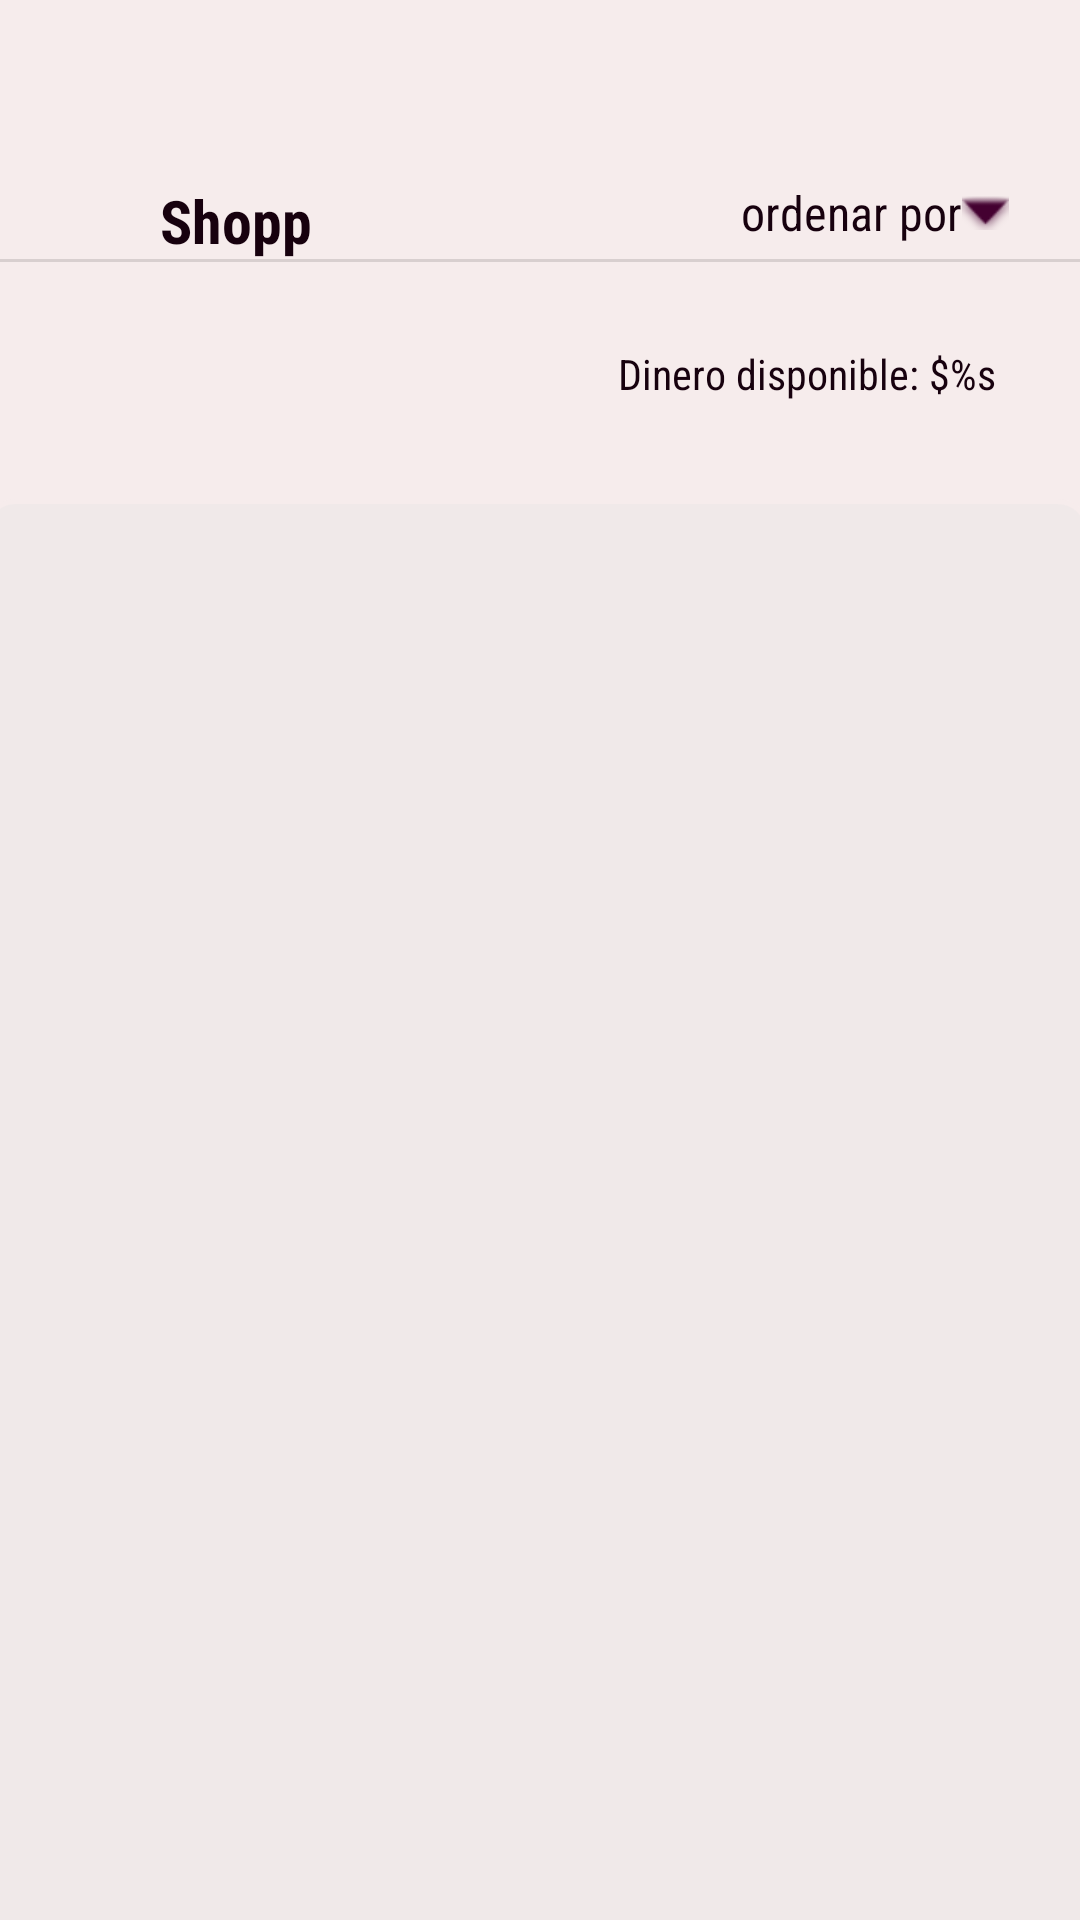

This screen was rendered from an Android layout file. Write that file and the resources it references.
<!-- AndroidManifest.xml: application theme Theme.ResicApp -->
<!-- res/layout/fragment_shopping.xml -->
<androidx.constraintlayout.widget.ConstraintLayout xmlns:android="http://schemas.android.com/apk/res/android"
    xmlns:app="http://schemas.android.com/apk/res-auto"
    xmlns:tools="http://schemas.android.com/tools"
    android:layout_width="match_parent"
    android:layout_height="match_parent"
    tools:context="home.shopping.ShoppingFragment">

    <TextView
        android:id="@+id/tv_pop_up"
        android:layout_width="wrap_content"
        android:layout_height="wrap_content"
        android:layout_marginTop="60dp"
        android:fontFamily="sans-serif-condensed"
        android:text="@string/orderBy"
        android:textSize="16sp"
        app:drawableEndCompat="@android:drawable/arrow_down_float"
        app:drawableTint="#440131"
        app:layout_constraintEnd_toEndOf="parent"
        app:layout_constraintHorizontal_bias="0.913"
        app:layout_constraintStart_toStartOf="parent"
        app:layout_constraintTop_toTopOf="parent"
        tools:ignore="TextSizeCheck"
        tools:text="ordenar por" />

    <androidx.recyclerview.widget.RecyclerView
        android:id="@+id/rv_products"
        android:layout_width="369dp"
        android:layout_height="527dp"
        android:layout_marginTop="80dp"
        android:background="@drawable/border"
        app:layout_constraintEnd_toEndOf="parent"
        app:layout_constraintHorizontal_bias="0.68"
        app:layout_constraintStart_toStartOf="parent"
        app:layout_constraintTop_toTopOf="@+id/divider3"
        tools:listitem="@layout/products_view" />

    <View
        android:id="@+id/divider3"
        android:layout_width="wrap_content"
        android:layout_height="1dp"
        android:background="?android:attr/listDivider"
        app:layout_constraintBottom_toBottomOf="parent"
        app:layout_constraintEnd_toEndOf="parent"
        app:layout_constraintHorizontal_bias="1.0"
        app:layout_constraintStart_toStartOf="parent"
        app:layout_constraintTop_toTopOf="parent"
        app:layout_constraintVertical_bias="0.135" />

    <TextView
        android:id="@+id/textView"
        android:layout_width="wrap_content"
        android:layout_height="wrap_content"
        android:layout_marginTop="60dp"
        android:fontFamily="sans-serif-condensed"
        android:text="@string/shopp"
        android:textSize="20sp"
        android:textStyle="bold"
        app:layout_constraintEnd_toEndOf="parent"
        app:layout_constraintHorizontal_bias="0.172"
        app:layout_constraintStart_toStartOf="parent"
        app:layout_constraintTop_toTopOf="parent" />

    <TextView
        android:id="@+id/tv_s_cash"
        android:layout_width="wrap_content"
        android:layout_height="wrap_content"
        android:layout_marginEnd="28dp"
        android:fontFamily="sans-serif-condensed"
        android:text="@string/user_cash"
        app:layout_constraintBottom_toBottomOf="parent"
        app:layout_constraintEnd_toEndOf="parent"
        app:layout_constraintTop_toTopOf="parent"
        app:layout_constraintVertical_bias="0.185" />

    <TextView
        android:id="@+id/tv_s_user"
        android:layout_width="wrap_content"
        android:layout_height="wrap_content"
        android:layout_marginStart="40dp"
        android:textSize="16sp"
        app:drawableTint="@color/colorOnPrimary"
        app:drawableTopCompat="@drawable/baseline_account_circle_24"
        app:layout_constraintBottom_toBottomOf="parent"
        app:layout_constraintStart_toStartOf="parent"
        app:layout_constraintTop_toTopOf="parent"
        app:layout_constraintVertical_bias="0.175"
        tools:text="usuario" />

</androidx.constraintlayout.widget.ConstraintLayout>
<!-- res/layout/products_view.xml (included above) -->
<?xml version="1.0" encoding="utf-8"?>
<androidx.constraintlayout.widget.ConstraintLayout xmlns:android="http://schemas.android.com/apk/res/android"
    xmlns:app="http://schemas.android.com/apk/res-auto"
    xmlns:tools="http://schemas.android.com/tools"
    android:layout_width="match_parent"
    android:layout_height="wrap_content"
    android:layout_marginStart="15dp"
    android:layout_marginTop="14dp"
    android:layout_marginEnd="15dp"
    android:background="@drawable/rounded_rectangle">

    <androidx.constraintlayout.widget.Guideline
        android:id="@+id/guideline"
        android:layout_width="wrap_content"
        android:layout_height="wrap_content"
        android:orientation="horizontal"
        app:layout_constraintGuide_begin="6dp" />

    <androidx.constraintlayout.widget.Guideline
        android:id="@+id/guideline2"
        android:layout_width="wrap_content"
        android:layout_height="wrap_content"
        android:orientation="horizontal"
        app:layout_constraintGuide_begin="87dp" />

    <ImageView
        android:id="@+id/item_p_logo"
        android:layout_width="87dp"
        android:layout_height="75dp"
        android:layout_marginStart="4dp"
        android:contentDescription="@string/item_logo_del_product"
        app:layout_constraintBottom_toTopOf="@+id/guideline2"
        app:layout_constraintStart_toStartOf="parent"
        app:layout_constraintTop_toTopOf="@+id/guideline"
        app:layout_constraintVertical_bias="0.0"
        tools:srcCompat="@drawable/dark_side_of_the_moon" />

    <TextView
        android:id="@+id/tv_p_title"
        android:layout_width="163dp"
        android:layout_height="41dp"
        android:fontFamily="sans-serif-condensed"
        android:textSize="16sp"
        android:textStyle="bold"
        app:layout_constraintBottom_toTopOf="@+id/guideline2"
        app:layout_constraintEnd_toEndOf="parent"
        app:layout_constraintHorizontal_bias="0.0"
        app:layout_constraintStart_toEndOf="@+id/item_p_logo"
        app:layout_constraintTop_toTopOf="@+id/guideline"
        app:layout_constraintVertical_bias="0.0"
        tools:text="Harry Potter y la piedra filosofal" />

    <TextView
        android:id="@+id/tv_p_type"
        android:layout_width="wrap_content"
        android:layout_height="wrap_content"
        android:layout_marginTop="9dp"
        android:fontFamily="sans-serif-condensed"
        android:textSize="16sp"
        app:layout_constraintBottom_toTopOf="@+id/guideline2"
        app:layout_constraintStart_toEndOf="@+id/item_p_logo"
        app:layout_constraintTop_toBottomOf="@+id/tv_p_title"
        app:layout_constraintVertical_bias="0.666"
        tools:text="Book" />

    <TextView
        android:id="@+id/tv_p_price"
        android:layout_width="wrap_content"
        android:layout_height="wrap_content"
        android:layout_marginStart="59dp"
        android:layout_marginEnd="32dp"
        android:layout_marginBottom="4dp"
        android:text="@string/cash"
        android:textSize="16sp"
        app:layout_constraintBottom_toTopOf="@+id/guideline2"
        app:layout_constraintEnd_toEndOf="parent"
        app:layout_constraintStart_toEndOf="@+id/tv_p_type"
        tools:text="100.000.000" />

</androidx.constraintlayout.widget.ConstraintLayout>
<!-- resources referenced by this layout -->
<resources>
  <color name="colorOnPrimary">#000000</color>
  <!-- drawable border (drawable) -->
  <?xml version="1.0" encoding="utf-8"?>
  <shape xmlns:android="http://schemas.android.com/apk/res/android">
      <solid android:color="@color/backgroundBorder"/> 
      <stroke
          android:width="1.5dp"
          android:color="@color/border"/> 
      <corners android:radius="10dp"/> 
  </shape>
  <!-- drawable rounded_rectangle (drawable) -->
  <?xml version="1.0" encoding="utf-8"?>
  <shape xmlns:android="http://schemas.android.com/apk/res/android">
      <solid android:color="@color/rounded_rectangle"/> 
      <corners android:radius="13dp"/> 
      <stroke android:width="0.80dp" android:color="@color/rounded_rectangleBorder"/> 
  </shape>
  <string name="cash">$%s</string>
  <string name="item_logo_del_product">Logo del producto</string>
  <string name="orderBy">ordenar por</string>
  <string name="shopp">Shopp</string>
  <string name="user_cash">Dinero disponible: $%s</string>
  <style name="Theme.ResicApp" parent="Base.Theme.ResicApp" />
  <color name="backgroundBorder">#F0E9E9</color>
  <color name="border">#F6ECEC</color>
  <color name="rounded_rectangle">#CAB6B6</color>
  <color name="rounded_rectangleBorder">#FFFFFF</color>
  <style name="Base.Theme.ResicApp" parent="Theme.Material3.DayNight.NoActionBar">
          
          
          <item name="colorPrimary">@color/colorPrimary</item>
          <item name="colorOnPrimary">@color/colorOnPrimary</item>
          <item name="android:textColor">@color/colorText</item>
          <item name="android:windowBackground">@color/colorBackground</item>
      </style>
  <color name="colorPrimary">#81EB75</color>
  <color name="colorText">#17010E</color>
  <color name="colorBackground">#F6ECEC</color>
</resources>
